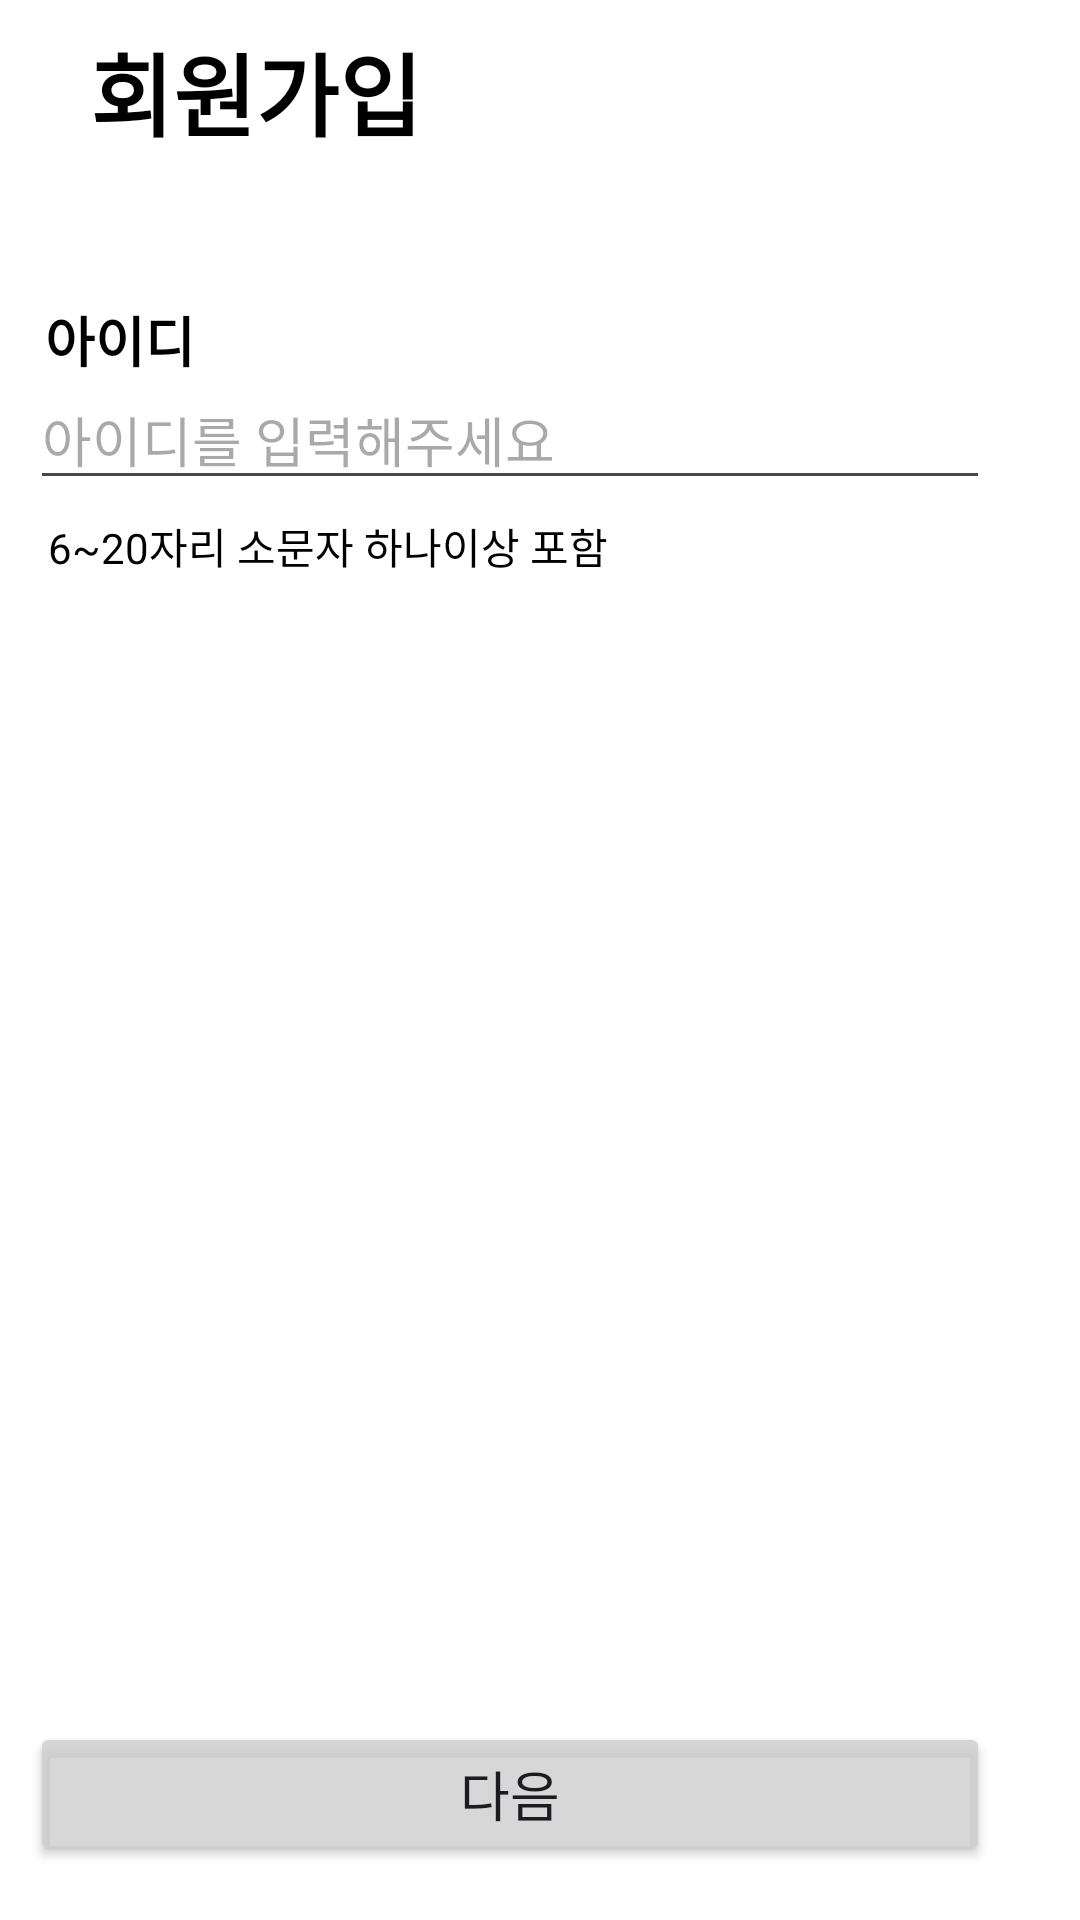

Write the Android layout XML for this screen, with the resource values it uses.
<!-- AndroidManifest.xml: application theme Theme.TteoliOneApp -->
<!-- res/layout/fragment_sign_up_id.xml -->
<?xml version="1.0" encoding="utf-8"?>
<androidx.constraintlayout.widget.ConstraintLayout xmlns:android="http://schemas.android.com/apk/res/android"
    android:layout_width="match_parent"
    android:layout_height="match_parent"
    android:background="@color/white"
    xmlns:app="http://schemas.android.com/apk/res-auto">

    <ImageView
        android:id="@+id/backButton"
        android:layout_width="wrap_content"
        android:layout_height="wrap_content"
        android:layout_marginStart="10dp"
        android:layout_marginTop="30dp"
        android:src="@drawable/arrow_left"
        app:layout_constraintStart_toStartOf="parent"
        app:layout_constraintTop_toTopOf="parent" />


    <TextView
        android:layout_width="wrap_content"
        android:layout_height="wrap_content"
        android:layout_marginStart="20dp"
        android:text="회원가입"
        android:textColor="@color/black"
        android:textSize="30sp"
        android:textStyle="bold"
        app:layout_constraintBottom_toBottomOf="@id/backButton"
        app:layout_constraintStart_toEndOf="@id/backButton"
        app:layout_constraintTop_toTopOf="@id/backButton" />

    <ImageView
        android:id="@+id/idIconImageView"
        android:layout_width="wrap_content"
        android:layout_height="wrap_content"
        android:src="@drawable/user_image"
        app:layout_constraintTop_toTopOf="@id/idTitleTextView"
        app:layout_constraintBottom_toBottomOf="@id/idTitleTextView"
        app:layout_constraintStart_toEndOf="@id/backButton"
        />

    <TextView
        android:id="@+id/idTitleTextView"
        android:layout_width="wrap_content"
        android:layout_height="wrap_content"
        android:text="아이디"
        android:textColor="@color/black"
        android:textSize="18sp"
        android:textStyle="bold"
        android:layout_marginStart="5dp"
        app:layout_constraintStart_toEndOf="@id/idIconImageView"
        app:layout_constraintTop_toBottomOf="@id/backButton"
        android:layout_marginTop="70dp"
        />

    <EditText
        android:id="@+id/idEditText"
        android:layout_width="0dp"
        android:layout_height="wrap_content"
        android:layout_marginTop="10dp"
        android:layout_marginEnd="30dp"
        android:hint="아이디를 입력해주세요"
        android:inputType="textWebEmailAddress"
        app:layout_constraintEnd_toEndOf="parent"
        app:layout_constraintStart_toStartOf="@id/idIconImageView"
        app:layout_constraintTop_toBottomOf="@id/idIconImageView" />

    <TextView
        android:layout_width="wrap_content"
        android:layout_height="wrap_content"
        android:layout_marginStart="6dp"
        android:layout_marginTop="5dp"
        android:text="6~20자리 소문자 하나이상 포함"
        android:textColor="@color/black"
        app:layout_constraintStart_toStartOf="@id/idEditText"
        app:layout_constraintTop_toBottomOf="@id/idEditText" />

    <Button
        android:id="@+id/nextButton"
        android:layout_width="0dp"
        android:layout_height="wrap_content"
        android:backgroundTint="#CDCFCECE"
        android:clickable="false"
        android:text="다음"
        android:textSize="18sp"
        android:layout_marginBottom="18dp"
        app:layout_constraintBottom_toBottomOf="parent"
        app:layout_constraintEnd_toEndOf="@id/idEditText"
        app:layout_constraintStart_toStartOf="@id/idEditText" />

</androidx.constraintlayout.widget.ConstraintLayout>
<!-- resources referenced by this layout -->
<resources>
  <color name="black">#FF000000</color>
  <color name="white">#FFFFFFFF</color>
  <style name="Theme.TteoliOneApp" parent="Base.Theme.TteoliOneApp" />
  <style name="Base.Theme.TteoliOneApp" parent="Theme.Material3.DayNight.NoActionBar">
          
          
          <item name="colorOnPrimary">@color/white</item>
  
  
          
          <item name="android:statusBarColor">@color/white</item>
          <item name="android:windowTranslucentStatus">false</item>
          <item name="android:windowLightStatusBar">true</item>
      </style>
</resources>
